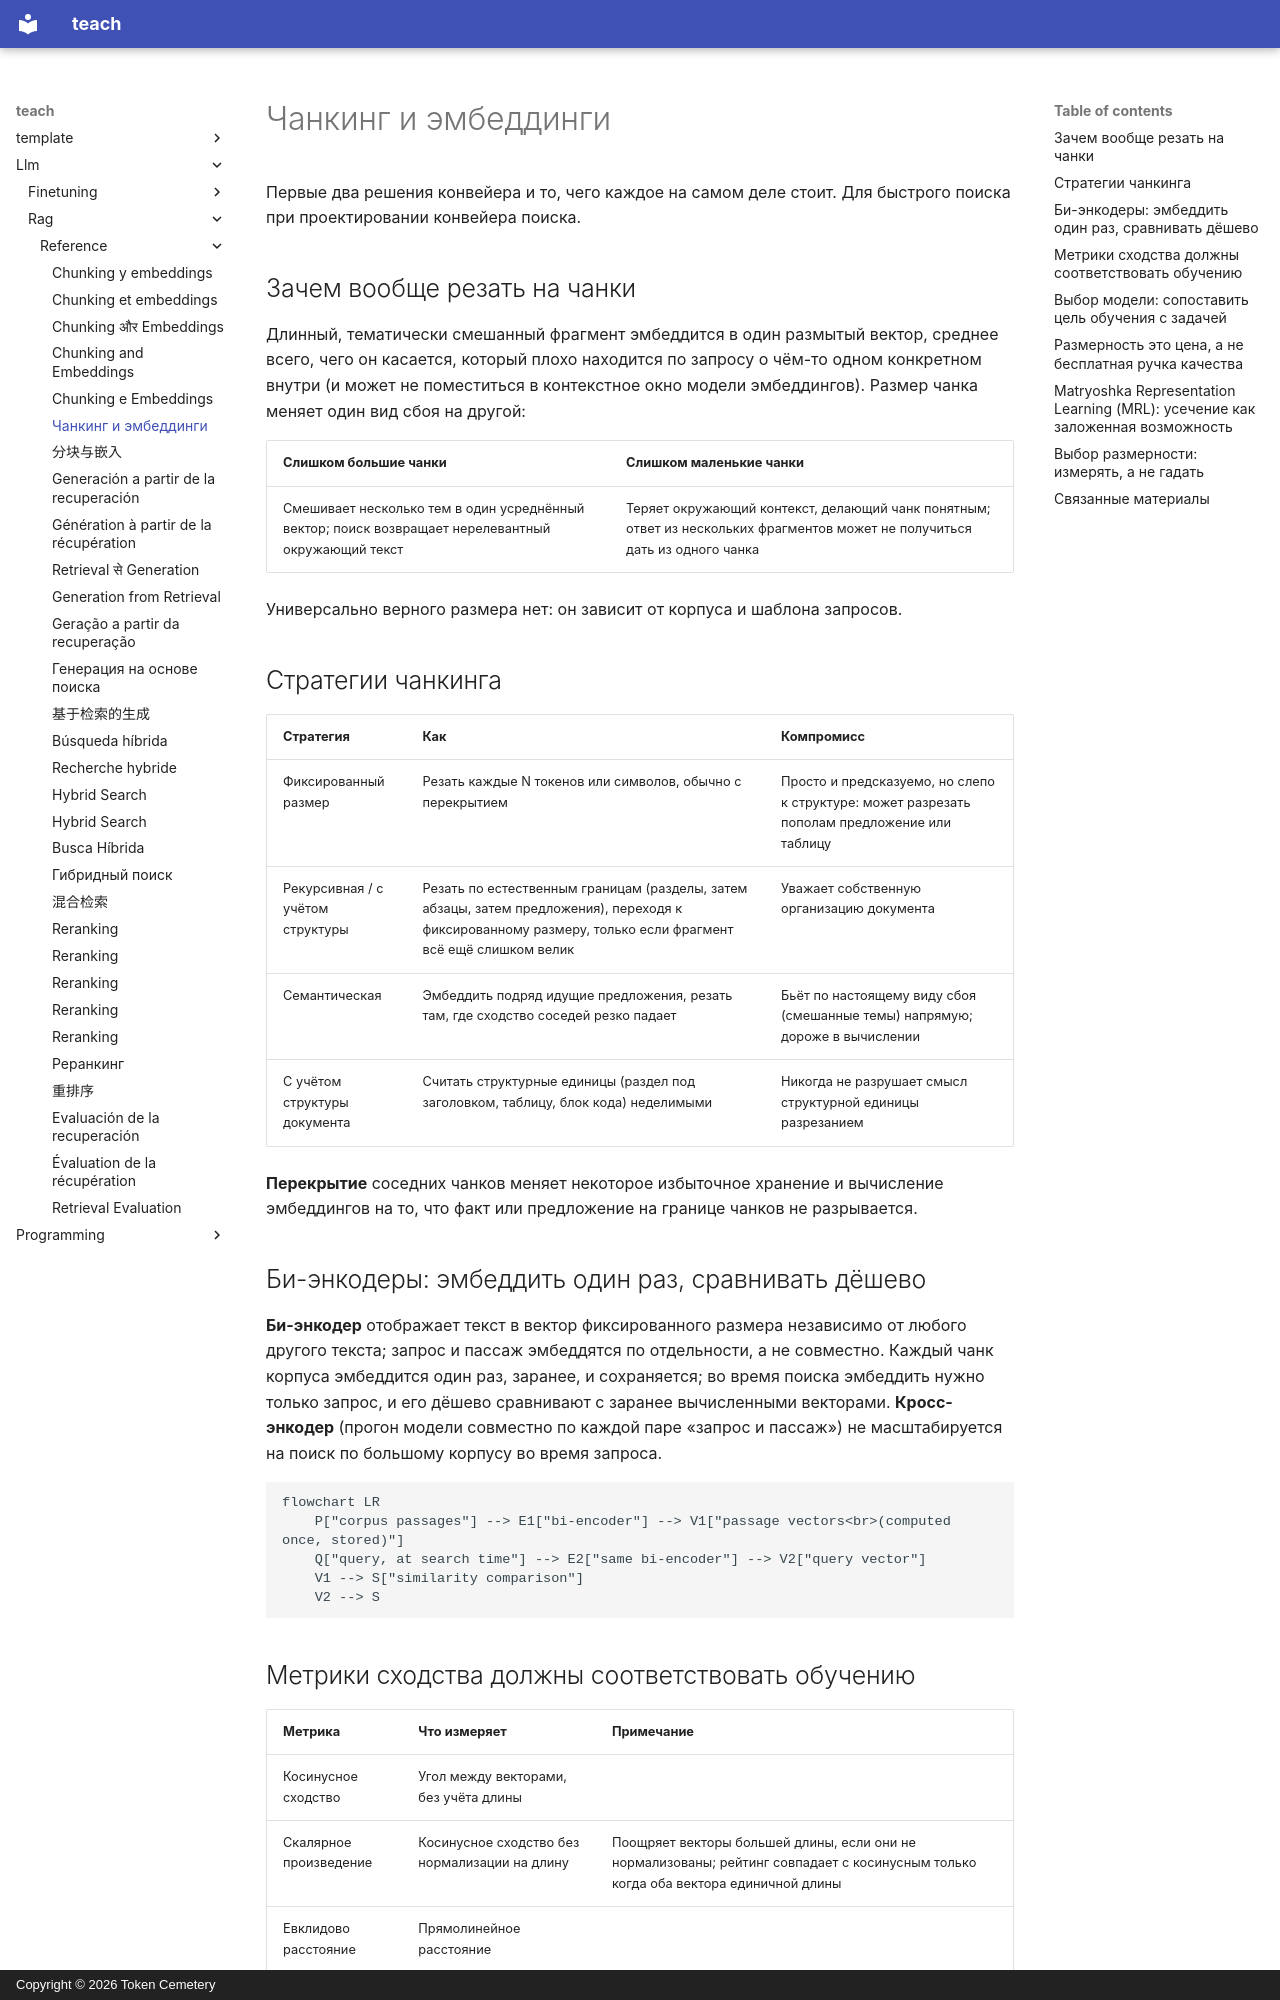

repository: TokenCemetery/teach · page: llm/rag/reference/chunking-and-embeddings.ru/index.html · generator: mkdocs · copyright: Copyright © 2026 Token Cemetery

---
title: "Чанкинг и эмбеддинги"
description: "Стратегии чанкинга, метрики сходства би-энкодера и компромисс между ценой и качеством размерности эмбеддингов"
type: reference
---

# Чанкинг и эмбеддинги

Первые два решения конвейера и то, чего каждое на самом деле стоит. Для быстрого поиска при проектировании конвейера поиска.

## Зачем вообще резать на чанки

Длинный, тематически смешанный фрагмент эмбеддится в один размытый вектор, среднее всего, чего он касается, который плохо находится по запросу о чём-то одном конкретном внутри (и может не поместиться в контекстное окно модели эмбеддингов). Размер чанка меняет один вид сбоя на другой:

| Слишком большие чанки | Слишком маленькие чанки |
|---|---|
| Смешивает несколько тем в один усреднённый вектор; поиск возвращает нерелевантный окружающий текст | Теряет окружающий контекст, делающий чанк понятным; ответ из нескольких фрагментов может не получиться дать из одного чанка |

Универсально верного размера нет: он зависит от корпуса и шаблона запросов.

## Стратегии чанкинга

| Стратегия | Как | Компромисс |
|---|---|---|
| Фиксированный размер | Резать каждые N токенов или символов, обычно с перекрытием | Просто и предсказуемо, но слепо к структуре: может разрезать пополам предложение или таблицу |
| Рекурсивная / с учётом структуры | Резать по естественным границам (разделы, затем абзацы, затем предложения), переходя к фиксированному размеру, только если фрагмент всё ещё слишком велик | Уважает собственную организацию документа |
| Семантическая | Эмбеддить подряд идущие предложения, резать там, где сходство соседей резко падает | Бьёт по настоящему виду сбоя (смешанные темы) напрямую; дороже в вычислении |
| С учётом структуры документа | Считать структурные единицы (раздел под заголовком, таблицу, блок кода) неделимыми | Никогда не разрушает смысл структурной единицы разрезанием |

**Перекрытие** соседних чанков меняет некоторое избыточное хранение и вычисление эмбеддингов на то, что факт или предложение на границе чанков не разрывается.

## Би-энкодеры: эмбеддить один раз, сравнивать дёшево

**Би-энкодер** отображает текст в вектор фиксированного размера независимо от любого другого текста; запрос и пассаж эмбеддятся по отдельности, а не совместно. Каждый чанк корпуса эмбеддится один раз, заранее, и сохраняется; во время поиска эмбеддить нужно только запрос, и его дёшево сравнивают с заранее вычисленными векторами. **Кросс-энкодер** (прогон модели совместно по каждой паре «запрос и пассаж») не масштабируется на поиск по большому корпусу во время запроса.

```mermaid
flowchart LR
    P["corpus passages"] --> E1["bi-encoder"] --> V1["passage vectors<br>(computed once, stored)"]
    Q["query, at search time"] --> E2["same bi-encoder"] --> V2["query vector"]
    V1 --> S["similarity comparison"]
    V2 --> S
```

<a id="similarity-metrics-must-match-training"></a>
